Run: headless pygame with SDL's dummy video driver; simulated clock (each Clock.tick advances the game by its frame time, no real sleeping); random seed 0; keys injected as events and as key.get_pressed() state; no mouse input.
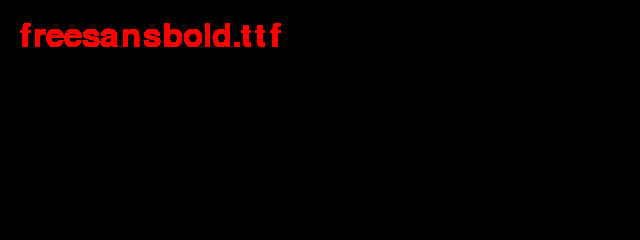
Frame 1 of 4 · flips 1–60 · no input
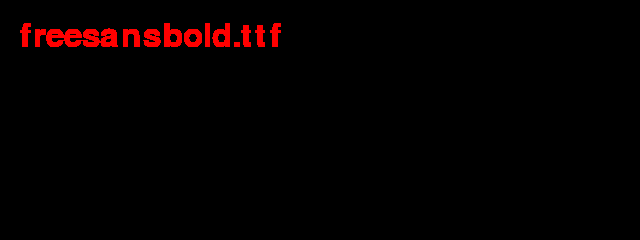
Frame 2 of 4 · flips 61–180 · tapped SPACE, RETURN · held RIGHT (→), D
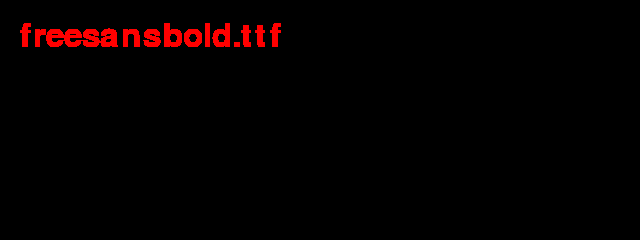
Frame 3 of 4 · flips 181–300 · held DOWN (↓), S
Frame 4 of 4 · flips 301–420 · held LEFT (←), A, UP (↑), W · screen unchanged from frame 3, image omitted

The pygame program that drew these frames:

"""Draw text to the screen."""
import pygame
from pygame.locals import *


RED = (255, 0, 0)


pygame.init()
screen = pygame.display.set_mode((640, 240))

sysfont = pygame.font.get_default_font()

font = pygame.font.SysFont(None, 48)
img = font.render(sysfont, True, RED)


# running = True
while True:
    # for event in pygame.event.get():
    #     if event.type == QUIT:
    #         running = False
    screen.blit(img, (20, 20))
    pygame.display.update()
